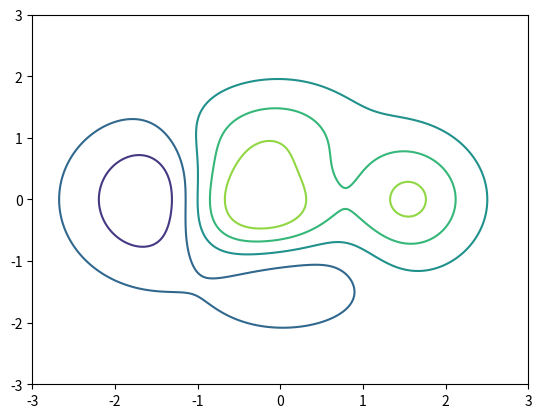

Reproduce this figure in Python.
# testado

"""
================
contour(X, Y, Z)
================

See `~matplotlib.axes.Axes.contour`.
"""
import matplotlib.pyplot as plt
import numpy as np

# plt.style.use('_mpl-gallery-nogrid') # Não funcionou

# make data
X, Y = np.meshgrid(np.linspace(-3, 3, 256), np.linspace(-3, 3, 256))
Z = (1 - X/2 + X**5 + Y**3) * np.exp(-X**2 - Y**2)
levels = np.linspace(np.min(Z), np.max(Z), 7)

# plot
fig, ax = plt.subplots()

ax.contour(X, Y, Z, levels=levels)

plt.show()
